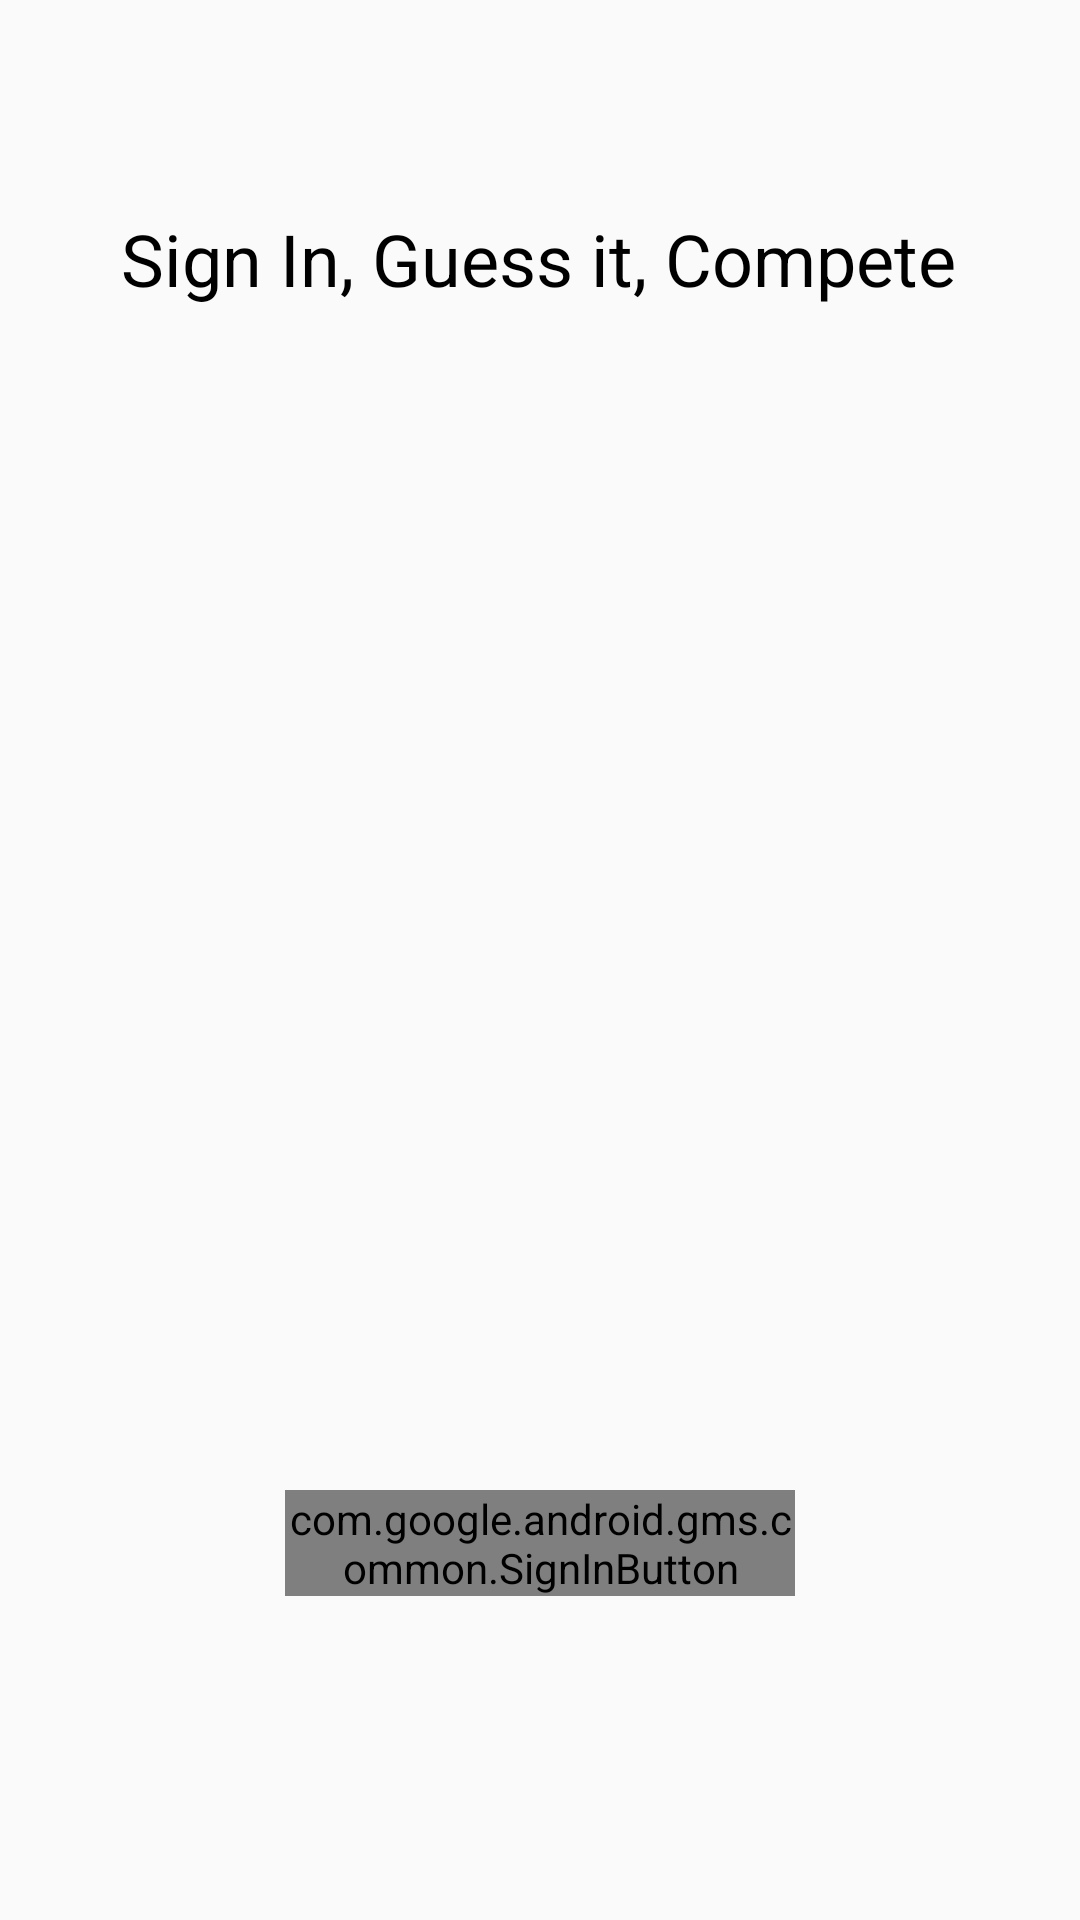

Write the Android layout XML for this screen, with the resource values it uses.
<!-- AndroidManifest.xml: application theme AppThemeNoActionBar -->
<!-- res/layout/activity_login.xml -->
<?xml version="1.0" encoding="utf-8"?>
<android.support.constraint.ConstraintLayout xmlns:android="http://schemas.android.com/apk/res/android"
    xmlns:app="http://schemas.android.com/apk/res-auto"
    xmlns:tools="http://schemas.android.com/tools"
    android:layout_width="match_parent"
    android:layout_height="match_parent"
    android:background="@drawable/bg"
    android:id="@+id/main_layout"
    tools:context=".activities.LoginActivity">

    <com.google.android.gms.common.SignInButton
        android:id="@+id/sign_in_button"
        android:layout_width="170dp"
        android:layout_height="wrap_content"
        android:layout_marginBottom="8dp"
        android:layout_marginTop="8dp"
        app:layout_constraintBottom_toBottomOf="parent"
        app:layout_constraintEnd_toEndOf="parent"
        app:layout_constraintStart_toStartOf="parent"
        app:layout_constraintTop_toTopOf="parent"
        app:layout_constraintVertical_bias="0.83" />

    <ImageView
        android:id="@+id/imageView"
        android:layout_width="wrap_content"
        android:layout_height="wrap_content"
        android:layout_marginBottom="32dp"
        app:layout_constraintBottom_toTopOf="@+id/sign_in_button"
        app:layout_constraintEnd_toEndOf="parent"
        app:layout_constraintStart_toStartOf="parent"
        app:srcCompat="@drawable/cricket" />

    <TextView
        android:id="@+id/textView"
        android:layout_width="0dp"
        android:layout_height="wrap_content"
        android:layout_marginEnd="32dp"
        android:layout_marginStart="32dp"
        android:gravity="center"
        android:layout_marginTop="16dp"
        android:textColor="@android:color/white"
        android:textSize="12sp"
        app:layout_constraintEnd_toEndOf="parent"
        app:layout_constraintStart_toStartOf="parent"
        app:layout_constraintTop_toBottomOf="@+id/sign_in_button" />

    <TextView
        android:id="@+id/textView6"
        android:textSize="24dp"
        android:textColor="@android:color/black"
        android:layout_width="wrap_content"
        android:layout_height="wrap_content"
        android:layout_marginEnd="24dp"
        android:gravity="center"
        android:layout_marginStart="24dp"
        android:layout_marginTop="70dp"
        android:text="Sign In, Guess it, Compete"
        app:layout_constraintEnd_toEndOf="parent"
        app:layout_constraintHorizontal_bias="0.49"
        app:layout_constraintStart_toStartOf="parent"
        app:layout_constraintTop_toTopOf="parent" />

</android.support.constraint.ConstraintLayout>
<!-- resources referenced by this layout -->
<resources>
  <style name="AppThemeNoActionBar" parent="Theme.AppCompat.Light.NoActionBar">
          
          <item name="colorPrimary">@color/colorPrimary</item>
          <item name="colorPrimaryDark">@color/colorPrimaryDark</item>
          <item name="colorAccent">@color/colorAccent</item>
      </style>
  <color name="colorPrimary">#2a42ca</color>
  <color name="colorPrimaryDark">#121873</color>
  <color name="colorAccent">#9896bc</color>
</resources>
